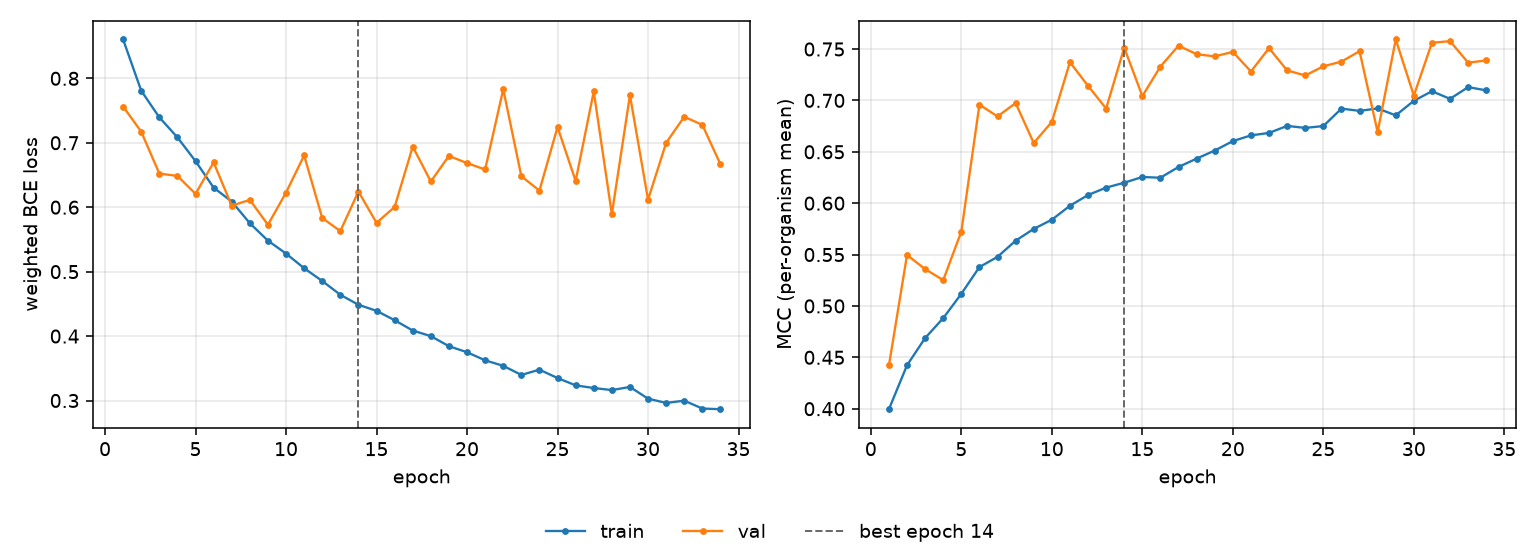

Data behind this chart, as committed beside it:
epoch, tr_loss, vl_loss, tr_mcc, vl_mcc, is_best
1, 0.8603, 0.7563, 0.3995, 0.4421, False
2, 0.7807, 0.7172, 0.4423, 0.5496, False
3, 0.7395, 0.6522, 0.4688, 0.5359, False
4, 0.7083, 0.6485, 0.4882, 0.5251, False
5, 0.6715, 0.6208, 0.5118, 0.5724, False
6, 0.6303, 0.6695, 0.5378, 0.6958, False
7, 0.6088, 0.6023, 0.5478, 0.6844, False
8, 0.5751, 0.6114, 0.5635, 0.6974, False
9, 0.5481, 0.5728, 0.575, 0.6586, False
10, 0.5281, 0.6227, 0.5839, 0.6791, False
11, 0.5053, 0.6804, 0.5975, 0.7372, False
12, 0.4855, 0.5832, 0.6079, 0.7142, False
13, 0.4641, 0.5629, 0.6151, 0.6921, False
14, 0.4486, 0.6244, 0.6199, 0.7513, True
15, 0.4392, 0.5758, 0.6255, 0.7042, False
16, 0.4246, 0.6004, 0.6248, 0.7329, False
17, 0.4086, 0.6941, 0.6353, 0.7533, False
18, 0.3999, 0.64, 0.6434, 0.745, False
19, 0.3843, 0.6796, 0.6512, 0.7429, False
20, 0.3749, 0.6684, 0.6604, 0.7472, False
21, 0.3624, 0.6585, 0.666, 0.7281, False
22, 0.3538, 0.7831, 0.6684, 0.7509, False
23, 0.3397, 0.6481, 0.6752, 0.7292, False
24, 0.3479, 0.6257, 0.6732, 0.7242, False
25, 0.3349, 0.7244, 0.6751, 0.7332, False
26, 0.3235, 0.6408, 0.692, 0.7378, False
27, 0.3194, 0.7797, 0.6898, 0.7479, False
28, 0.3162, 0.5892, 0.6922, 0.6692, False
29, 0.3211, 0.7739, 0.6854, 0.7593, False
30, 0.3029, 0.6117, 0.6996, 0.7047, False
31, 0.2962, 0.6999, 0.7089, 0.7561, False
32, 0.2998, 0.7403, 0.7015, 0.7577, False
33, 0.2875, 0.7278, 0.7129, 0.7367, False
34, 0.2865, 0.6666, 0.7098, 0.7389, False
